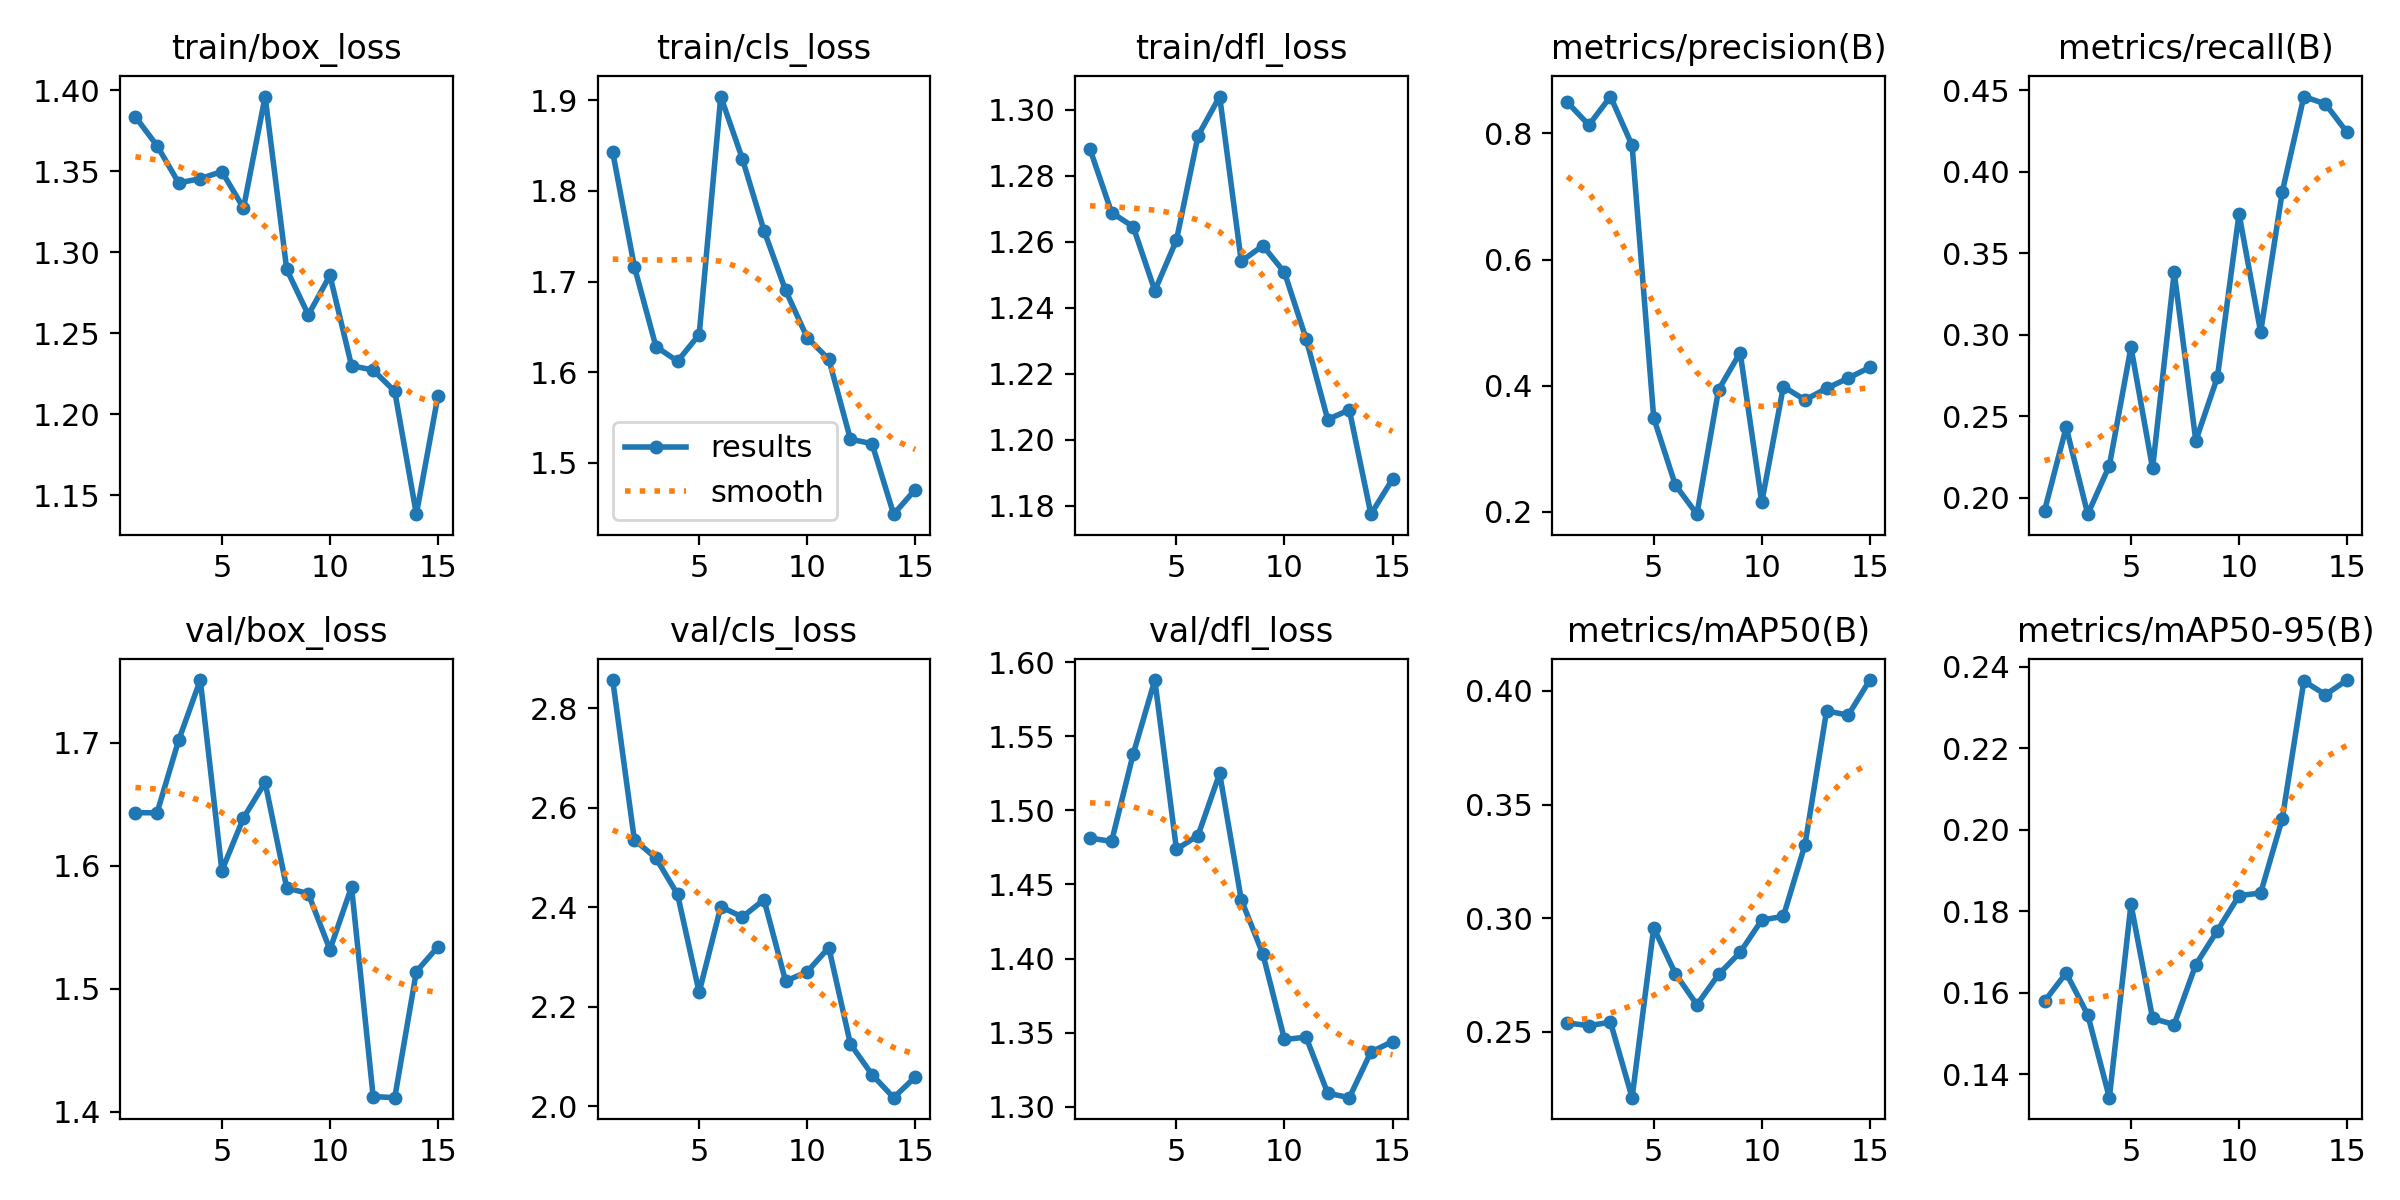

The file beside this chart, header and first rows:
epoch, time, train/box_loss, train/cls_loss, train/dfl_loss, metrics/precision(B), metrics/recall(B), metrics/mAP50(B), metrics/mAP50-95(B), val/box_loss, val/cls_loss, val/dfl_loss, lr/pg0, lr/pg1, lr/pg2
1, 84.27, 1.384, 1.843, 1.288, 0.8496, 0.192, 0.2539, 0.1579, 1.643, 2.857, 1.481, 0.0002333, 0.0002333, 0.0002333
2, 165.2, 1.366, 1.717, 1.269, 0.8133, 0.2431, 0.2528, 0.1648, 1.643, 2.536, 1.479, 0.0004462, 0.0004462, 0.0004462
3, 251.7, 1.343, 1.628, 1.265, 0.8585, 0.1898, 0.2542, 0.1545, 1.702, 2.499, 1.538, 0.0006268, 0.0006268, 0.0006268
4, 327.8, 1.345, 1.612, 1.245, 0.781, 0.2196, 0.2211, 0.1342, 1.751, 2.426, 1.588, 0.0007752, 0.0007752, 0.0007752
5, 399.2, 1.35, 1.641, 1.26, 0.3487, 0.2923, 0.2958, 0.1817, 1.596, 2.229, 1.474, 0.0008177, 0.0008177, 0.0008177
6, 482, 1.327, 1.904, 1.292, 0.2424, 0.2179, 0.2757, 0.1537, 1.639, 2.401, 1.483, 0.0007444, 0.0007444, 0.0007444
7, 550.6, 1.396, 1.835, 1.304, 0.1961, 0.3382, 0.2619, 0.1522, 1.668, 2.38, 1.525, 0.000671, 0.000671, 0.000671
8, 623.3, 1.289, 1.756, 1.254, 0.3932, 0.2349, 0.2753, 0.1669, 1.582, 2.415, 1.44, 0.0005977, 0.0005977, 0.0005977
9, 696.6, 1.261, 1.69, 1.259, 0.4525, 0.2739, 0.285, 0.1752, 1.577, 2.251, 1.403, 0.0005244, 0.0005244, 0.0005244
10, 763.9, 1.286, 1.638, 1.251, 0.2149, 0.3742, 0.2992, 0.1839, 1.532, 2.27, 1.345, 0.0004511, 0.0004511, 0.0004511
11, 831.2, 1.23, 1.614, 1.231, 0.3984, 0.3016, 0.3009, 0.1845, 1.583, 2.319, 1.347, 0.0003777, 0.0003777, 0.0003777
12, 907.4, 1.227, 1.526, 1.206, 0.3773, 0.3876, 0.3323, 0.2027, 1.412, 2.125, 1.309, 0.0003044, 0.0003044, 0.0003044
13, 976.8, 1.214, 1.521, 1.209, 0.3956, 0.4462, 0.3913, 0.2365, 1.411, 2.064, 1.306, 0.0002311, 0.0002311, 0.0002311
14, 1055, 1.138, 1.443, 1.177, 0.4118, 0.4416, 0.3893, 0.2332, 1.514, 2.017, 1.337, 0.0001578, 0.0001578, 0.0001578
15, 1125, 1.211, 1.47, 1.188, 0.4289, 0.4242, 0.4048, 0.2368, 1.534, 2.059, 1.344, 8.4436e-05, 8.4436e-05, 8.4436e-05
